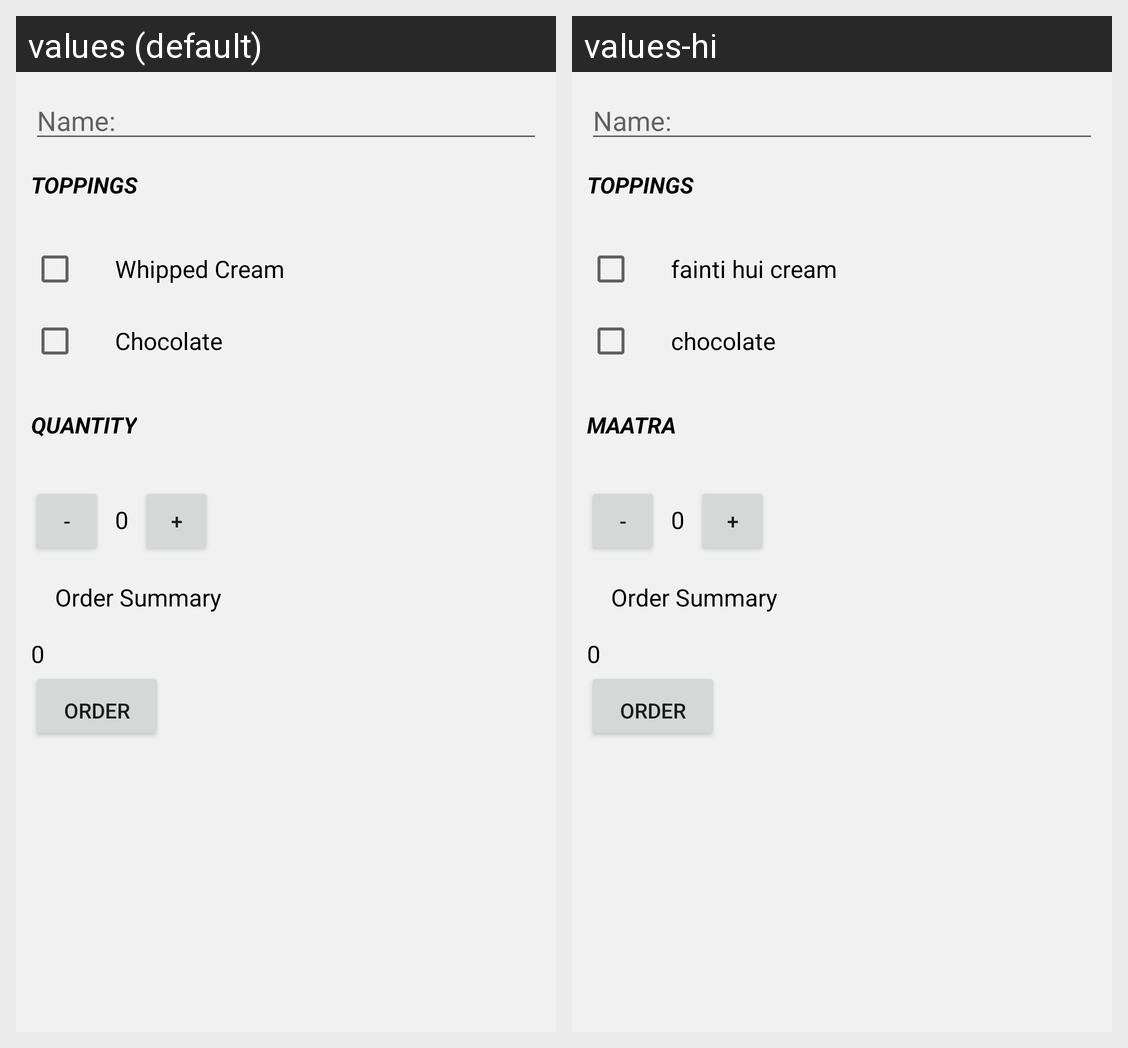

Translations of the strings shown on this Android screen, per locale in the grid:
Android screen res/layout/activity_main.xml rendered under 2 locales, left to right: values (default), values-hi. Device: Nexus 5 (rendered at 1080×1920; each locale shown at half size, 540×960, under a caption strip naming it); theme AppTheme.
Strings drawn on this screen, with the default value and each locale's value (text and hints the layout hard-codes, and strings that could not be matched under every locale, appear in the picture but are not listed):

namefield
  values: Name:
  values-hi: Name:  [not translated; the default value is used]

toppings
  values: Toppings
  values-hi: toppings

whippedcream
  values: Whipped Cream
  values-hi: fainti hui cream

chocolate
  values: Chocolate
  values-hi: chocolate

quantity
  values: Quantity
  values-hi: maatra
